Image classification data set "images" (sunyongke/woodRecognition on GitHub). Class labels (21): Cassia siamea, Cinnamomum camphora, Dalbergia bariensis, Dalbergia cochinchinensis, Dalbergia fusca, Dalbergia latifolia, Dalbergia odorifera, Dalbergia oliveri, Diospyros ebenum, Excentrodendron hsienmu, Intsia spp, Mesua ferrea, Pterocarpus erinaceus, Pterocarpus indicus, Pterocarpus macrocarpus, Pterocarpus santalinus, Taiwania flousiana, Tectona grandis, Terminalia myriocarpa, Terminalia tomentosa, Xylia dolabriformis.

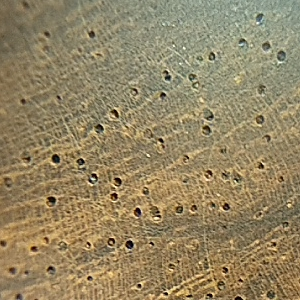
Label: Dalbergia cochinchinensis

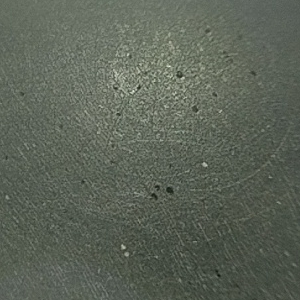
Label: Diospyros ebenum

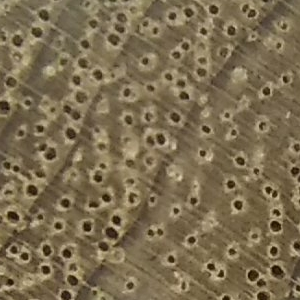
Label: Cinnamomum camphora

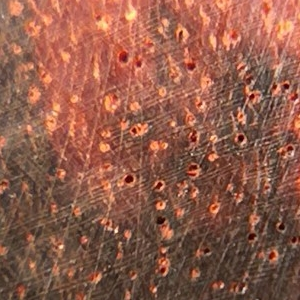
Label: Pterocarpus santalinus

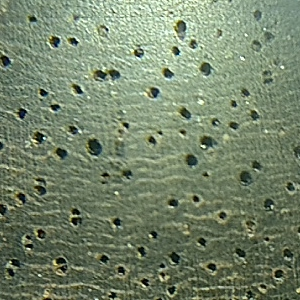
Label: Dalbergia latifolia

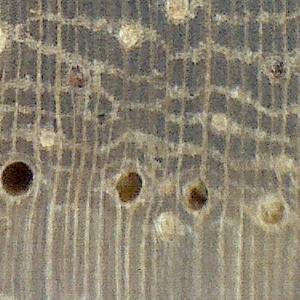
Label: Pterocarpus indicus
